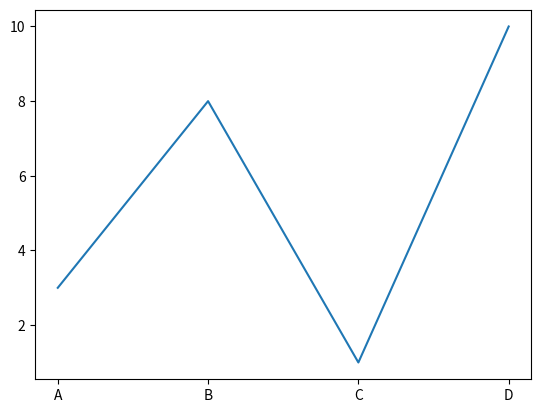

The matplotlib source for this figure:
import os
import shutil
from datetime import date
from datetime import timedelta
import matplotlib.pyplot as plt
import numpy as np

x = np.array(["A", "B", "C", "D"])
y = np.array([3, 8, 1, 10])

plt.plot(x,y)
plt.show()
